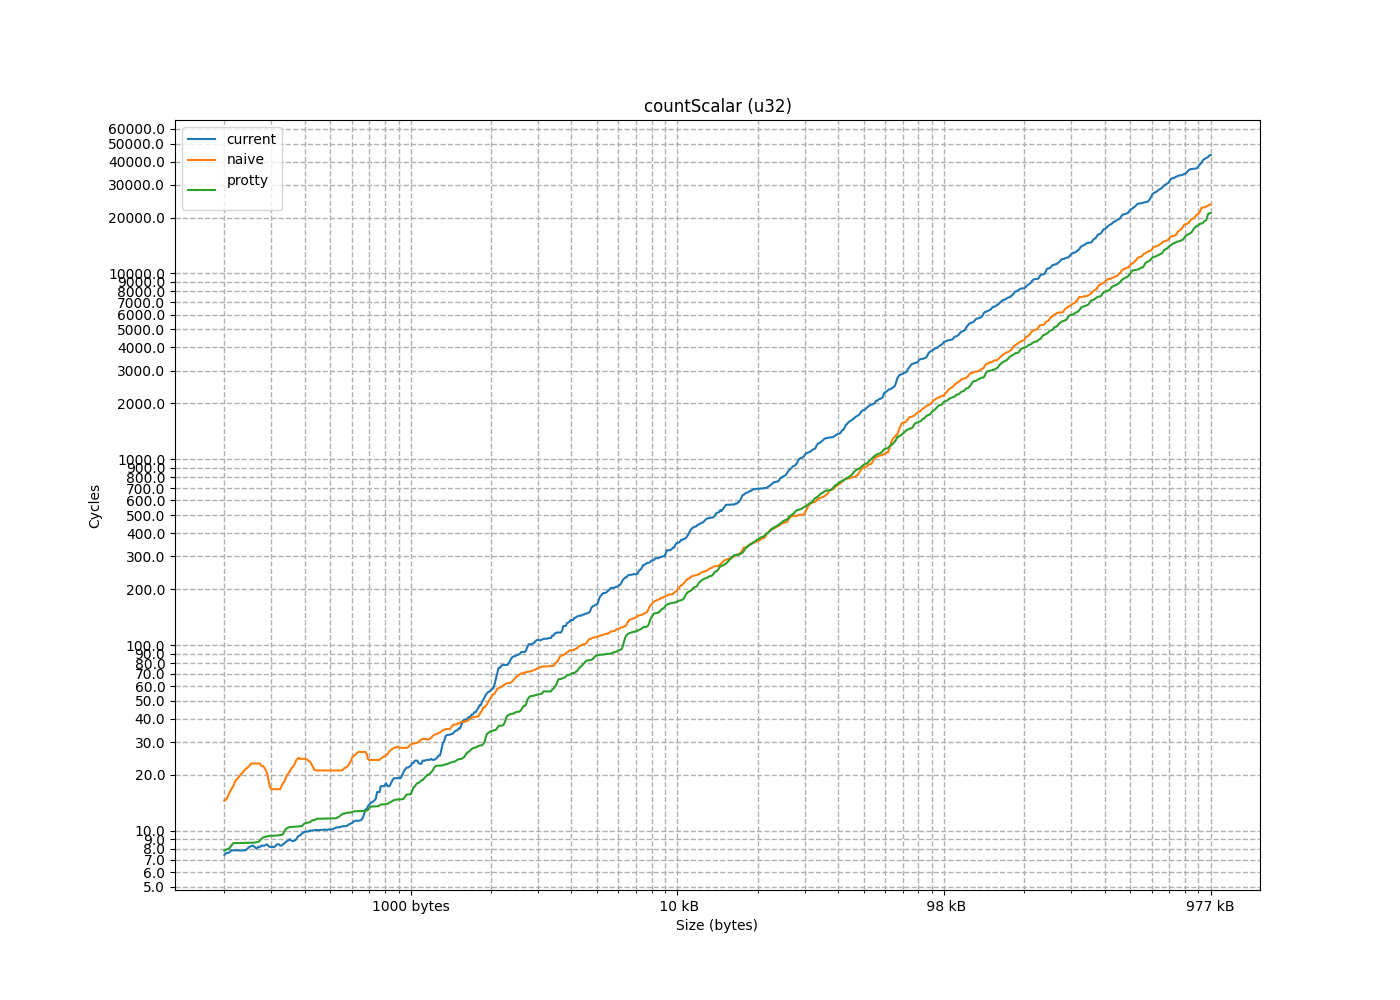

Source data for this figure (header and first rows):
size, current, naive, protty
4, 5.112, 5.997, 3.993
8, 5.491, 4.856, 3.901
12, 6.258, 6.985, 5.072
16, 7.036, 6.77, 3.908
20, 8.78, 7.394, 4.07
24, 8.585, 8.27, 3.901
28, 10.77, 8.815, 5.306
32, 11.66, 10.11, 3.892
36, 5.47, 11.02, 3.886
40, 5.441, 11.66, 4.15
44, 6.752, 14.64, 3.898
48, 7.405, 13.23, 3.902
52, 7.413, 14.27, 3.892
56, 8.304, 14.97, 3.902
60, 10.76, 16.75, 4.448
64, 8.817, 19.18, 3.88
68, 5.219, 19.07, 8.872
72, 5.494, 20.18, 7.756
76, 6.245, 28.45, 7.997
80, 9.375, 21.71, 7.897
84, 8.544, 22.56, 7.785
88, 7.008, 108, 7.798
92, 9.343, 26.6, 7.76
96, 10.1, 24.51, 8.022
100, 5.513, 29.01, 8.669
104, 11.51, 27.75, 7.767
108, 13.75, 28.09, 7.763
112, 7.073, 28.9, 7.774
116, 7.258, 32.43, 7.767
120, 10.36, 30.3, 9.157
124, 8.547, 37.42, 7.794
128, 9.194, 6.755, 12.5
132, 5.472, 6.59, 8.584
136, 6.309, 7.05, 9
140, 6.328, 7.068, 8.617
144, 7.121, 8.369, 8.625
148, 8.17, 8.92, 9.523
152, 8.616, 12.22, 8.617
156, 12.51, 10.66, 8.593
160, 10.19, 11.74, 8.596
164, 5.553, 12.86, 9.347
168, 6.287, 13.49, 8.627
172, 6.764, 13.73, 8.619
176, 7.414, 14.53, 8.624
180, 8.219, 16.61, 8.748
184, 7.853, 35.97, 8.598
188, 7.82, 17.99, 8.603
192, 9.095, 20.39, 8.631
196, 5.531, 21.25, 10.27
200, 6.289, 22, 9.476
204, 13.49, 35.5, 9.701
208, 7.077, 23.51, 9.397
212, 7.861, 24.39, 9.435
216, 7.859, 25.08, 11.99
220, 9.394, 26.08, 9.427
224, 10.29, 26.01, 9.409
228, 6.653, 26.62, 10.39
232, 15.37, 28.73, 9.398
236, 8.439, 28.54, 10.15
240, 13.86, 30.67, 9.42
... 776 more rows
